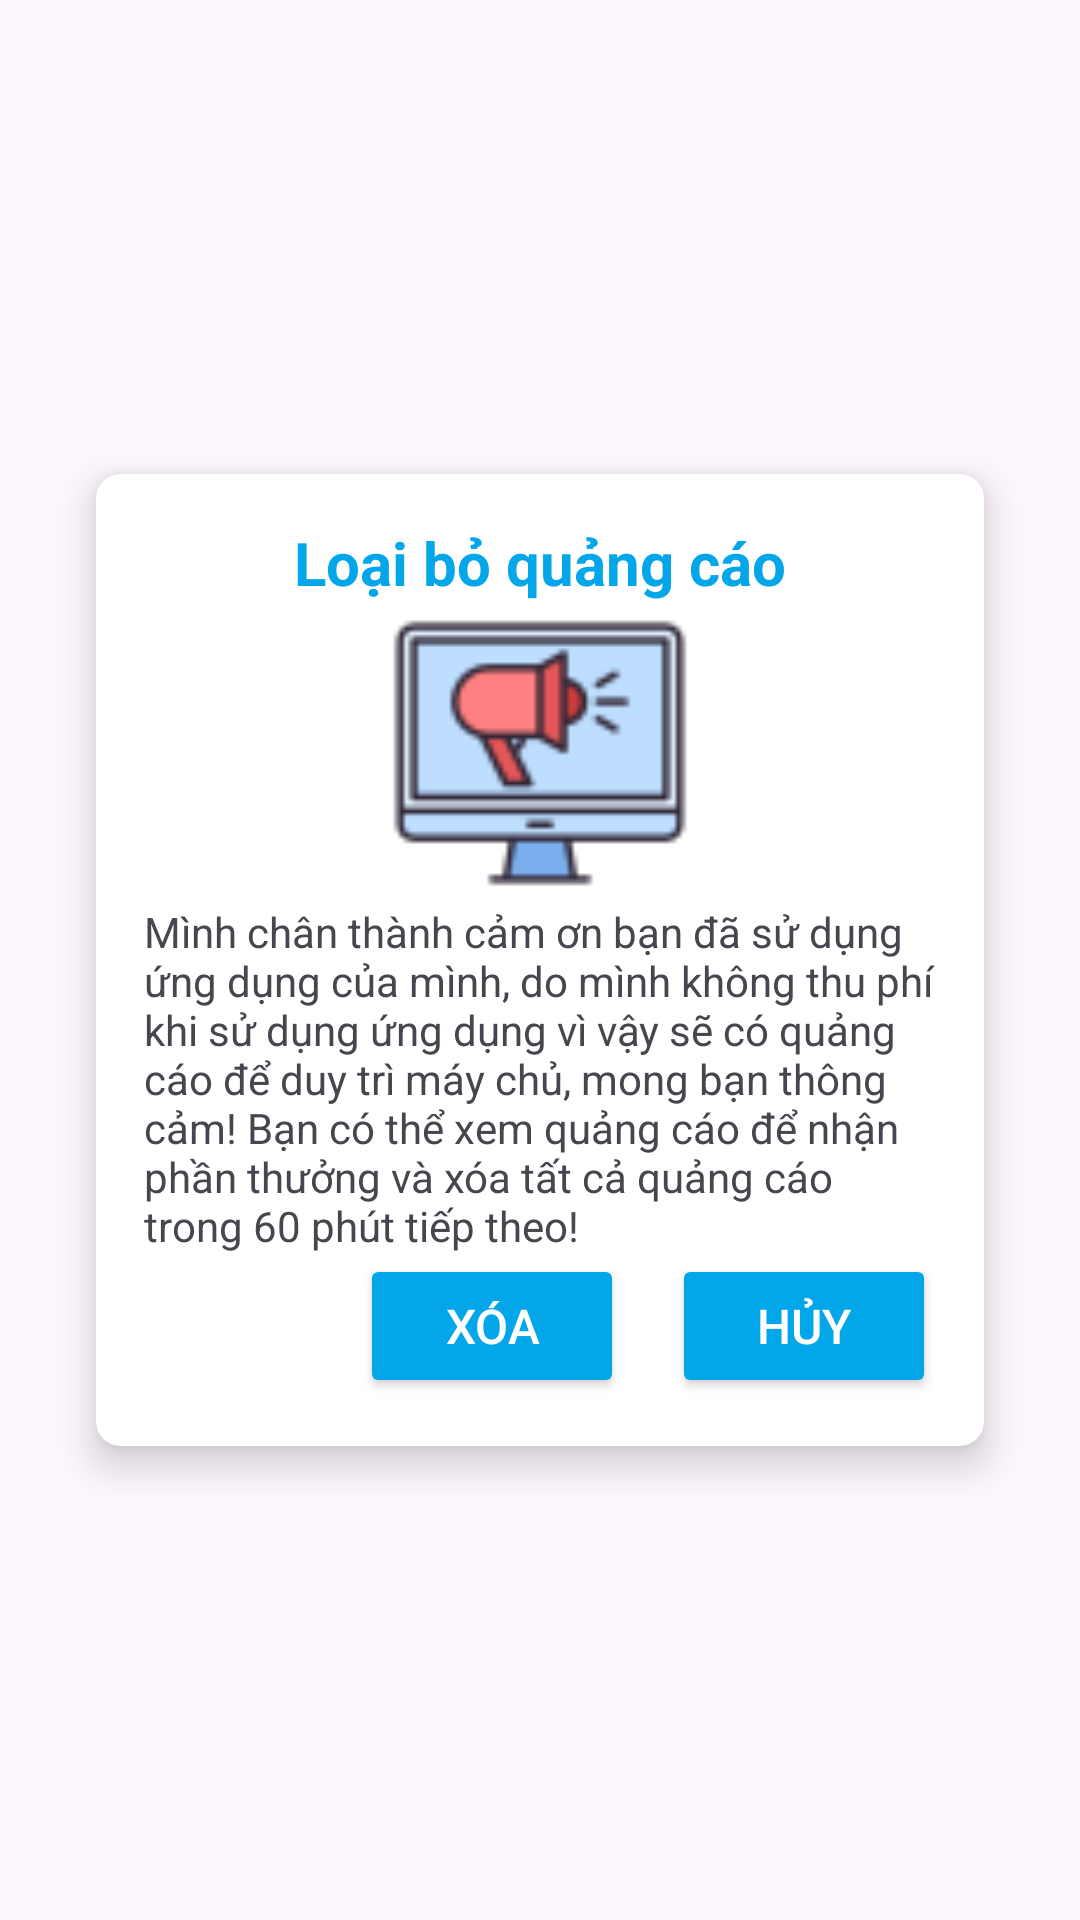

Produce the Android XML layout that renders to this screen, including the resource entries it uses.
<!-- AndroidManifest.xml: application theme Theme.ILoveTruyen -->
<!-- res/layout/fragment_popup_ads.xml -->
<FrameLayout xmlns:android="http://schemas.android.com/apk/res/android"
    xmlns:app="http://schemas.android.com/apk/res-auto"
    xmlns:tools="http://schemas.android.com/tools"
    android:layout_width="match_parent"
    android:layout_height="match_parent"
    android:padding="16dp">

    <androidx.cardview.widget.CardView
        android:id="@+id/card_view_ads"
        android:layout_width="match_parent"
        android:layout_height="wrap_content"
        android:layout_gravity="center"
        app:cardElevation="8dp"
        app:cardCornerRadius="8dp"
        android:layout_margin="16dp">

        <androidx.constraintlayout.widget.ConstraintLayout
            android:layout_width="match_parent"
            android:layout_height="wrap_content"
            android:padding="16dp">

            <TextView
                android:id="@+id/textViewTitle"
                android:layout_width="wrap_content"
                android:layout_height="wrap_content"
                android:text="@string/ads"
                android:textColor="@color/primary"
                android:textSize="20sp"
                android:textStyle="bold"
                app:layout_constraintTop_toTopOf="parent"
                app:layout_constraintStart_toStartOf="parent"
                app:layout_constraintEnd_toEndOf="parent"
                app:layout_constraintBottom_toTopOf="@id/icon_ads"
                android:layout_marginBottom="8dp" />

            <ImageView
                android:id="@+id/icon_ads"
                android:layout_width="100dp"
                android:layout_height="100dp"
                android:src="@drawable/icons_ads"
                app:layout_constraintTop_toBottomOf="@id/textViewTitle"
                app:layout_constraintEnd_toEndOf="parent"
                app:layout_constraintStart_toStartOf="parent"
                android:layout_marginBottom="8dp" />

            <TextView
                android:id="@+id/description"
                android:layout_width="match_parent"
                android:layout_height="wrap_content"
                android:text="@string/description_ads"
                app:layout_constraintTop_toBottomOf="@id/icon_ads"
                app:layout_constraintEnd_toEndOf="parent"
                app:layout_constraintStart_toStartOf="parent"
                android:layout_marginBottom="16dp" />

            <LinearLayout
                android:layout_width="match_parent"
                android:layout_height="wrap_content"
                android:orientation="horizontal"
                android:gravity="end"
                app:layout_constraintTop_toBottomOf="@id/description"
                app:layout_constraintEnd_toEndOf="parent"
                app:layout_constraintStart_toStartOf="parent">

                <com.google.android.material.button.MaterialButton
                    android:id="@+id/btnViewPopup"
                    android:layout_width="wrap_content"
                    android:layout_height="wrap_content"
                    android:backgroundTint="@color/red"
                    android:text="Xóa" />

                <com.google.android.material.button.MaterialButton
                    android:id="@+id/btnClosePopup"
                    android:layout_width="wrap_content"
                    android:layout_height="wrap_content"
                    android:layout_marginStart="16dp"
                    android:text="Hủy" />
            </LinearLayout>

        </androidx.constraintlayout.widget.ConstraintLayout>
    </androidx.cardview.widget.CardView>
</FrameLayout>
<!-- resources referenced by this layout -->
<resources>
  <color name="primary">#04a6ea </color>
  <color name="red">#F44336</color>
  <!-- drawable icons_ads: png bitmap (drawable, 1681 bytes) -->
  <string name="ads">Loại bỏ quảng cáo</string>
  <string name="description_ads">Mình chân thành cảm ơn bạn đã sử dụng ứng dụng của mình, do mình không thu phí khi sử dụng ứng dụng vì vậy sẽ có quảng cáo để duy trì máy chủ, mong bạn thông cảm! Bạn có thể xem quảng cáo để nhận phần thưởng và xóa tất cả quảng cáo trong 60 phút tiếp theo!</string>
  <style name="Theme.ILoveTruyen" parent="Theme.MaterialComponents.DayNight.NoActionBar">
          
          <item name="colorPrimary">@color/purple_200</item>
          <item name="colorPrimaryVariant">@color/purple_700</item>
          <item name="colorOnPrimary">@color/black</item>
          
          <item name="colorSecondary">@color/teal_200</item>
          <item name="colorSecondaryVariant">@color/teal_200</item>
          <item name="colorOnSecondary">@color/black</item>
          
          <item name="android:statusBarColor">?attr/colorPrimaryVariant</item>
          
  
      </style>
  <color name="purple_200">#FFBB86FC</color>
  <color name="purple_700">#FF3700B3</color>
  <color name="black">#FF000000</color>
  <color name="teal_200">#FF03DAC5</color>
</resources>
